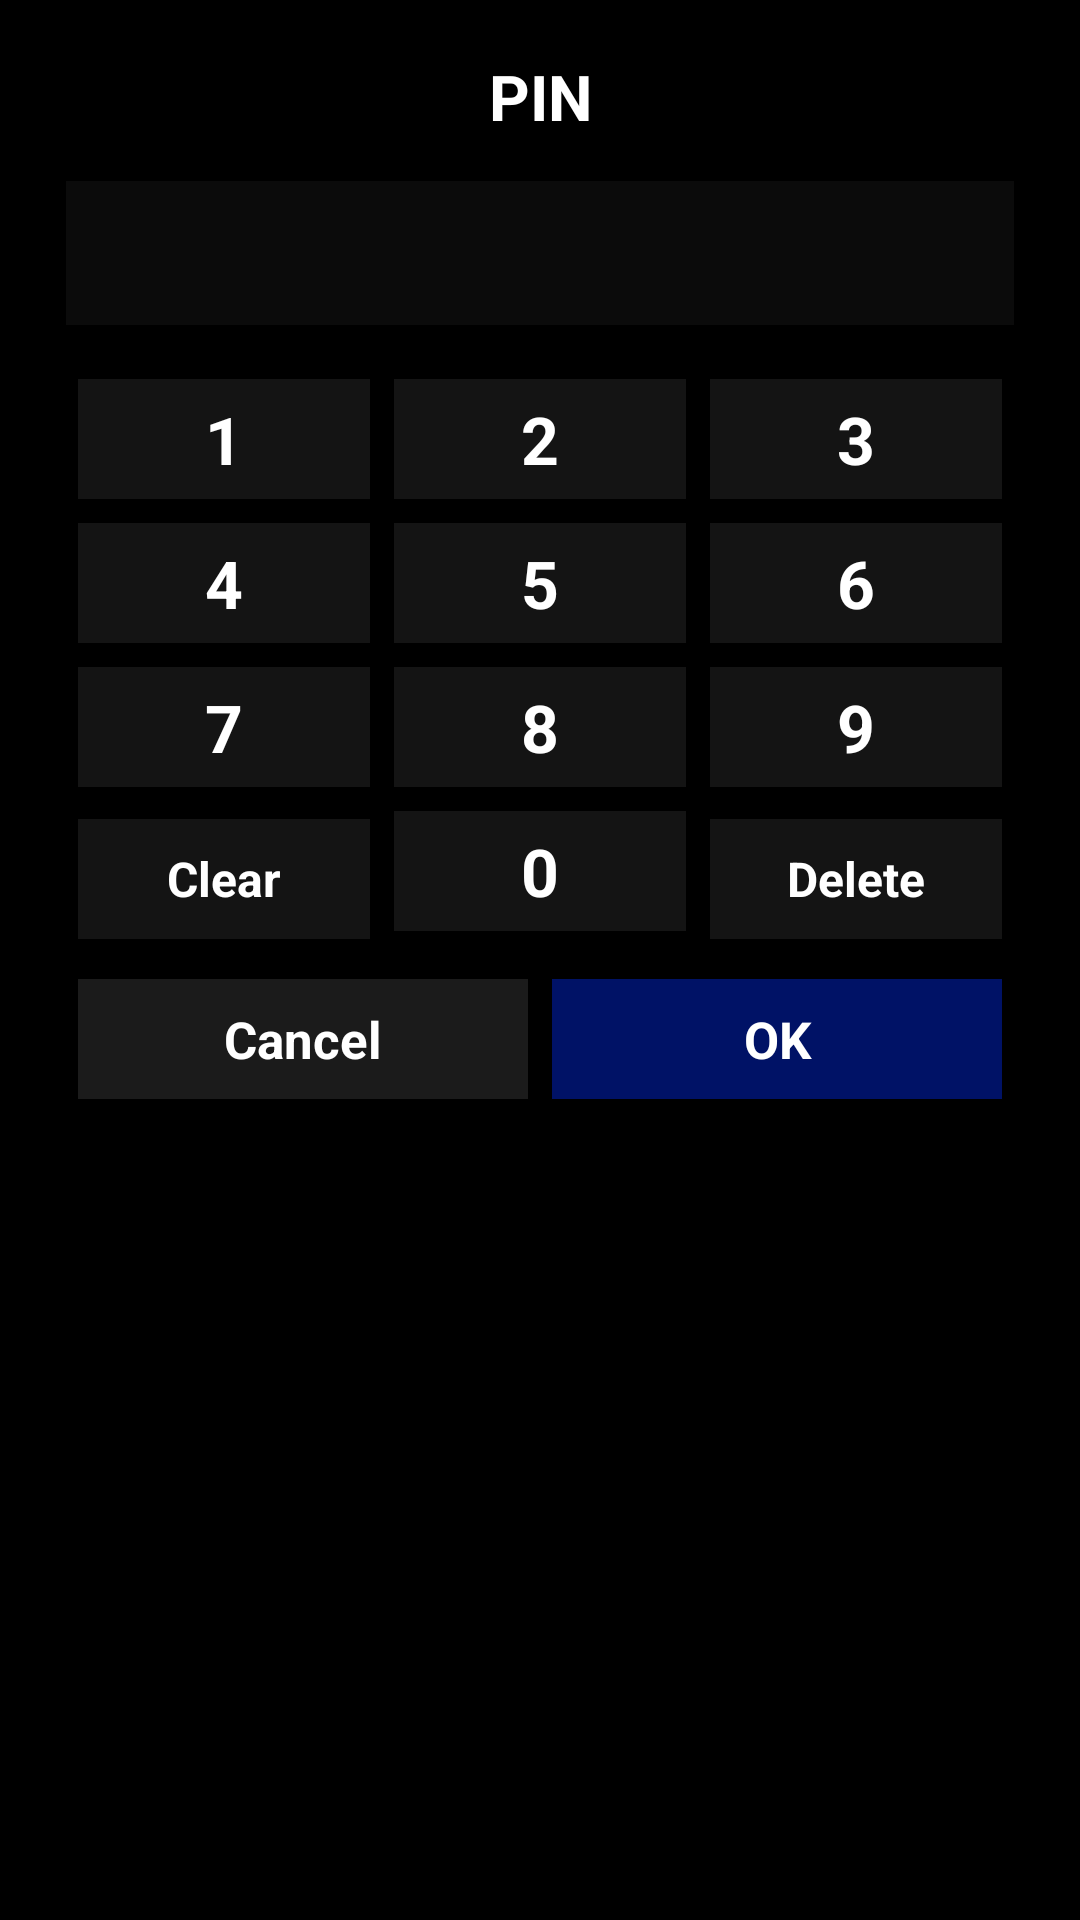

Produce the Android XML layout that renders to this screen, including the resource entries it uses.
<!-- AndroidManifest.xml: application theme Theme.AutoOSLauncher -->
<!-- res/layout/dialog_pin.xml -->
<?xml version="1.0" encoding="utf-8"?>
<LinearLayout android:orientation="vertical" android:background="#bc000000" android:paddingTop="18.0dp" android:paddingBottom="18.0dp" android:layout_width="420.0dp" android:layout_height="wrap_content" android:paddingStart="22.0dp" android:paddingEnd="22.0dp"
  xmlns:android="http://schemas.android.com/apk/res/android">
    <TextView android:textSize="21.0sp" android:textStyle="bold" android:textColor="#ffffff" android:gravity="center" android:id="@id/pin_dialog_title" android:layout_width="match_parent" android:layout_height="wrap_content" android:text="PIN" />
    <TextView android:textSize="26.0sp" android:textStyle="bold" android:textColor="#ffffff" android:gravity="center" android:id="@id/pin_display" android:background="#55222222" android:layout_width="match_parent" android:layout_height="48.0dp" android:layout_marginTop="14.0dp" android:text="" />
    <LinearLayout android:orientation="horizontal" android:layout_width="match_parent" android:layout_height="wrap_content" android:layout_marginTop="14.0dp" android:weightSum="3.0">
        <TextView android:textSize="22.0sp" android:textStyle="bold" android:textColor="#ffffff" android:gravity="center" android:id="@id/pin_key_1" android:background="#66333333" android:layout_width="0.0dp" android:layout_height="40.0dp" android:layout_margin="4.0dp" android:text="1" android:layout_weight="1.0" />
        <TextView android:textSize="22.0sp" android:textStyle="bold" android:textColor="#ffffff" android:gravity="center" android:id="@id/pin_key_2" android:background="#66333333" android:layout_width="0.0dp" android:layout_height="40.0dp" android:layout_margin="4.0dp" android:text="2" android:layout_weight="1.0" />
        <TextView android:textSize="22.0sp" android:textStyle="bold" android:textColor="#ffffff" android:gravity="center" android:id="@id/pin_key_3" android:background="#66333333" android:layout_width="0.0dp" android:layout_height="40.0dp" android:layout_margin="4.0dp" android:text="3" android:layout_weight="1.0" />
    </LinearLayout>
    <LinearLayout android:orientation="horizontal" android:layout_width="match_parent" android:layout_height="wrap_content" android:weightSum="3.0">
        <TextView android:textSize="22.0sp" android:textStyle="bold" android:textColor="#ffffff" android:gravity="center" android:id="@id/pin_key_4" android:background="#66333333" android:layout_width="0.0dp" android:layout_height="40.0dp" android:layout_margin="4.0dp" android:text="4" android:layout_weight="1.0" />
        <TextView android:textSize="22.0sp" android:textStyle="bold" android:textColor="#ffffff" android:gravity="center" android:id="@id/pin_key_5" android:background="#66333333" android:layout_width="0.0dp" android:layout_height="40.0dp" android:layout_margin="4.0dp" android:text="5" android:layout_weight="1.0" />
        <TextView android:textSize="22.0sp" android:textStyle="bold" android:textColor="#ffffff" android:gravity="center" android:id="@id/pin_key_6" android:background="#66333333" android:layout_width="0.0dp" android:layout_height="40.0dp" android:layout_margin="4.0dp" android:text="6" android:layout_weight="1.0" />
    </LinearLayout>
    <LinearLayout android:orientation="horizontal" android:layout_width="match_parent" android:layout_height="wrap_content" android:weightSum="3.0">
        <TextView android:textSize="22.0sp" android:textStyle="bold" android:textColor="#ffffff" android:gravity="center" android:id="@id/pin_key_7" android:background="#66333333" android:layout_width="0.0dp" android:layout_height="40.0dp" android:layout_margin="4.0dp" android:text="7" android:layout_weight="1.0" />
        <TextView android:textSize="22.0sp" android:textStyle="bold" android:textColor="#ffffff" android:gravity="center" android:id="@id/pin_key_8" android:background="#66333333" android:layout_width="0.0dp" android:layout_height="40.0dp" android:layout_margin="4.0dp" android:text="8" android:layout_weight="1.0" />
        <TextView android:textSize="22.0sp" android:textStyle="bold" android:textColor="#ffffff" android:gravity="center" android:id="@id/pin_key_9" android:background="#66333333" android:layout_width="0.0dp" android:layout_height="40.0dp" android:layout_margin="4.0dp" android:text="9" android:layout_weight="1.0" />
    </LinearLayout>
    <LinearLayout android:orientation="horizontal" android:layout_width="match_parent" android:layout_height="wrap_content" android:weightSum="3.0">
        <TextView android:textSize="16.0sp" android:textStyle="bold" android:textColor="#ffffff" android:gravity="center" android:id="@id/pin_key_clear" android:background="#66333333" android:layout_width="0.0dp" android:layout_height="40.0dp" android:layout_margin="4.0dp" android:text="@string/clear" android:layout_weight="1.0" />
        <TextView android:textSize="22.0sp" android:textStyle="bold" android:textColor="#ffffff" android:gravity="center" android:id="@id/pin_key_0" android:background="#66333333" android:layout_width="0.0dp" android:layout_height="40.0dp" android:layout_margin="4.0dp" android:text="0" android:layout_weight="1.0" />
        <TextView android:textSize="16.0sp" android:textStyle="bold" android:textColor="#ffffff" android:gravity="center" android:id="@id/pin_key_delete" android:background="#66333333" android:layout_width="0.0dp" android:layout_height="40.0dp" android:layout_margin="4.0dp" android:text="@string/delete" android:layout_weight="1.0" />
    </LinearLayout>
    <LinearLayout android:orientation="horizontal" android:layout_width="match_parent" android:layout_height="wrap_content" android:layout_marginTop="8.0dp" android:weightSum="2.0">
        <TextView android:textSize="17.0sp" android:textStyle="bold" android:textColor="#ffffff" android:gravity="center" android:id="@id/pin_cancel" android:background="#66444444" android:layout_width="0.0dp" android:layout_height="40.0dp" android:layout_margin="4.0dp" android:text="@string/cancel" android:layout_weight="1.0" />
        <TextView android:textSize="17.0sp" android:textStyle="bold" android:textColor="#ffffff" android:gravity="center" android:id="@id/pin_ok" android:background="#66002dff" android:layout_width="0.0dp" android:layout_height="40.0dp" android:layout_margin="4.0dp" android:text="OK" android:layout_weight="1.0" />
    </LinearLayout>
</LinearLayout>
<!-- resources referenced by this layout -->
<resources>
  <string name="cancel">Cancel</string>
  <string name="clear">Clear</string>
  <string name="delete">Delete</string>
  <style name="Theme.AutoOSLauncher" parent="@style/Base.Theme.AutoOSLauncher" />
  <style name="Base.Theme.AutoOSLauncher" parent="@style/Theme.AppCompat.NoActionBar">
      <item name="android:windowBackground">#000000</item>
      <item name="android:windowNoTitle">true</item>
      <item name="android:windowContentOverlay">@null</item>
      <item name="android:windowAnimationStyle">@null</item>
      <item name="android:windowFullscreen">true</item>
      <item name="android:windowDisablePreview">true</item>
      <item name="android:hardwareAccelerated">true</item>
      <item name="android:statusBarColor">#000000</item>
      <item name="android:navigationBarColor">#000000</item>
      <item name="colorOnPrimary">#ffffff</item>
      <item name="colorPrimary">#000000</item>
      <item name="colorPrimaryVariant">#000000</item>
      <item name="windowNoTitle">true</item>
    </style>
</resources>
